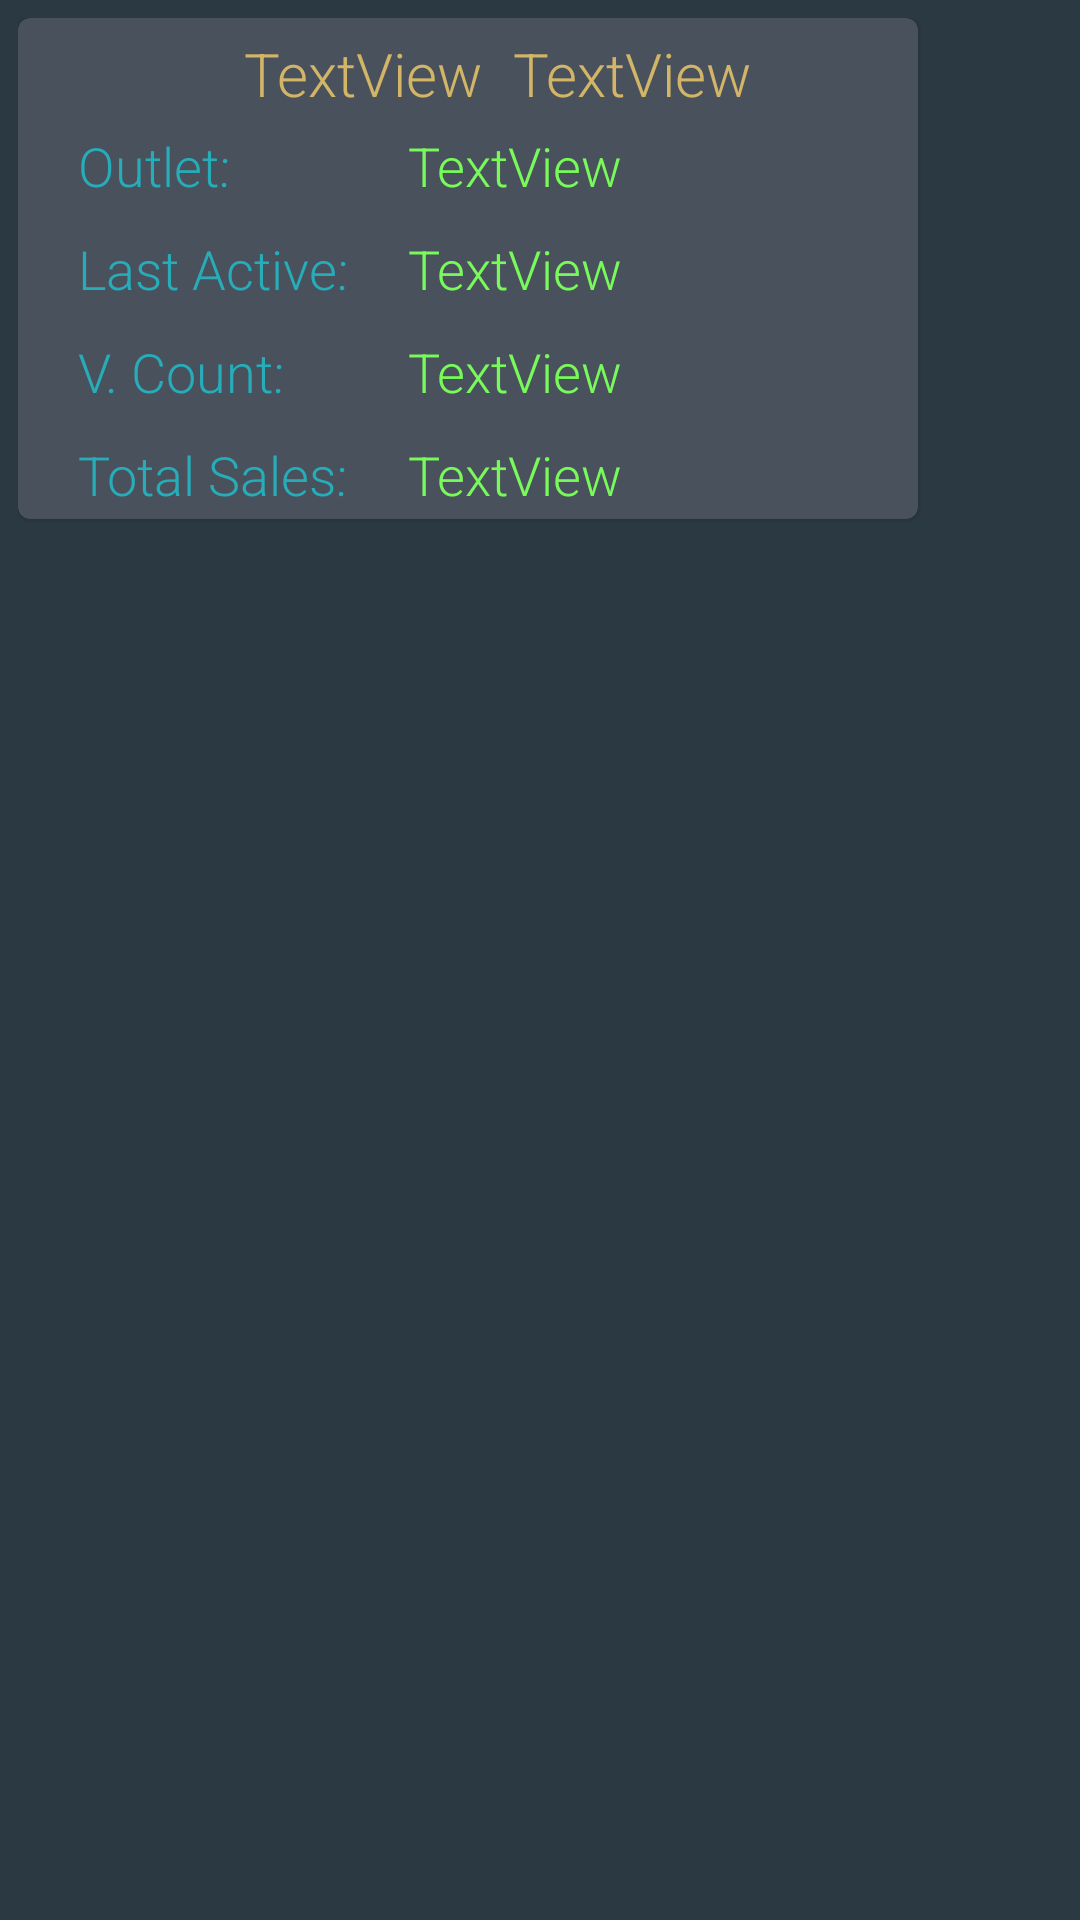

Layout XML and referenced resources for this Android screen:
<!-- AndroidManifest.xml: application theme Theme.VisualAnalysis -->
<!-- res/layout/vsm_card_element.xml -->
<?xml version="1.0" encoding="utf-8"?>
<LinearLayout xmlns:android="http://schemas.android.com/apk/res/android"
    xmlns:app="http://schemas.android.com/apk/res-auto"

    android:layout_width="wrap_content"
    android:layout_height="wrap_content"
    android:background="@color/cardBackgroundDark"
    android:padding="6dp">

    <com.google.android.material.card.MaterialCardView
        android:layout_width="wrap_content"
        android:layout_height="wrap_content"
        android:orientation="horizontal"
        app:cardBackgroundColor="#49515c"
        app:cardCornerRadius="4dp">


        <LinearLayout
            android:layout_width="300dp"
            android:layout_height="167dp"
            android:orientation="vertical"
            android:paddingStart="20dp">

            <LinearLayout
                android:layout_width="match_parent"
                android:layout_height="wrap_content"
                android:layout_marginTop="5dp"
                android:gravity="center_horizontal"
                android:orientation="horizontal">

                <TextView
                    android:id="@+id/distributorVsmCard"
                    android:layout_width="wrap_content"
                    android:layout_height="wrap_content"
                    android:fontFamily="sans-serif-light"
                    android:text="TextView"
                    android:textColor="@color/rowValueColor4"
                    android:textSize="20sp" />

                <TextView
                    android:id="@+id/vsmCardNameTxt"
                    android:layout_width="wrap_content"
                    android:layout_height="wrap_content"
                    android:layout_marginStart="10dp"
                    android:fontFamily="sans-serif-light"
                    android:text="TextView"
                    android:textColor="@color/rowValueColor4"
                    android:textSize="20sp" />
            </LinearLayout>

            <LinearLayout
                android:layout_width="match_parent"
                android:layout_height="wrap_content"
                android:layout_marginTop="5dp"
                android:orientation="vertical">

                <LinearLayout
                    android:layout_width="wrap_content"
                    android:layout_height="match_parent"
                    android:orientation="horizontal">

                    <TextView
                        android:id="@+id/textView20"
                        android:layout_width="100dp"
                        android:layout_height="wrap_content"
                        android:layout_gravity="center_vertical"
                        android:fontFamily="sans-serif-light"
                        android:text="Outlet:"
                        android:textColor="@color/rowValueColor1"
                        android:textSize="18dp" />

                    <TextView
                        android:id="@+id/vsmCardoutletTxt"
                        android:layout_width="match_parent"
                        android:layout_height="wrap_content"
                        android:layout_marginStart="10dp"
                        android:fontFamily="sans-serif-light"
                        android:text="TextView"
                        android:textColor="@color/rowValueColor3"
                        android:textSize="18dp" />

                </LinearLayout>

                <LinearLayout
                    android:layout_width="match_parent"
                    android:layout_height="match_parent"
                    android:layout_marginTop="10dp">

                    <TextView
                        android:id="@+id/textView25"
                        android:layout_width="100dp"
                        android:layout_height="wrap_content"
                        android:layout_gravity="center_vertical"
                        android:fontFamily="sans-serif-light"
                        android:text="Last Active:"
                        android:textColor="@color/rowValueColor1"
                        android:textSize="18sp" />

                    <TextView
                        android:id="@+id/vsmCardlastActive"
                        android:layout_width="match_parent"
                        android:layout_height="wrap_content"
                        android:layout_marginStart="10dp"
                        android:fontFamily="sans-serif-light"
                        android:text="TextView"
                        android:textColor="@color/rowValueColor3"
                        android:textSize="18sp" />

                </LinearLayout>

                <LinearLayout
                    android:layout_width="match_parent"
                    android:layout_height="wrap_content"
                    android:layout_gravity="center_vertical"
                    android:layout_marginTop="10dp">

                    <TextView
                        android:id="@+id/textView26"
                        android:layout_width="100dp"
                        android:layout_height="wrap_content"
                        android:fontFamily="sans-serif-light"
                        android:text="V. Count:"
                        android:textColor="@color/rowValueColor1"
                        android:textSize="18sp" />

                    <TextView
                        android:id="@+id/vsmCardVcount"
                        android:layout_width="match_parent"
                        android:layout_height="wrap_content"
                        android:layout_marginStart="10dp"
                        android:fontFamily="sans-serif-light"
                        android:text="TextView"
                        android:textColor="@color/rowValueColor3"
                        android:textSize="18sp" />

                </LinearLayout>

                <LinearLayout
                    android:layout_width="match_parent"
                    android:layout_height="wrap_content"
                    android:layout_marginTop="10dp">

                    <TextView
                        android:id="@+id/textView27"
                        android:layout_width="100dp"
                        android:layout_height="wrap_content"
                        android:layout_gravity="center_vertical"
                        android:fontFamily="sans-serif-light"
                        android:text="Total Sales:"
                        android:textColor="@color/rowValueColor1"
                        android:textSize="18sp" />

                    <TextView
                        android:id="@+id/vsmCardTotalSale"
                        android:layout_width="match_parent"
                        android:layout_height="wrap_content"
                        android:layout_marginStart="10dp"
                        android:fontFamily="sans-serif-light"
                        android:text="TextView"
                        android:textColor="@color/rowValueColor3"
                        android:textSize="18sp" />
                </LinearLayout>


            </LinearLayout>


        </LinearLayout>

    </com.google.android.material.card.MaterialCardView>
</LinearLayout>
<!-- resources referenced by this layout -->
<resources>
  <color name="cardBackgroundDark">#2b3942</color>
  <color name="rowValueColor1">#27adb9</color>
  <color name="rowValueColor3">#78FA5A</color>
  <color name="rowValueColor4">#d2b566</color>
  <style name="Theme.VisualAnalysis" parent="Theme.MaterialComponents.DayNight.NoActionBar">
          
          <item name="colorPrimary">@color/purple_500</item>
          <item name="colorPrimaryVariant">@color/purple_700</item>
          <item name="colorOnPrimary">@color/white</item>
          
          <item name="colorSecondary">@color/teal_200</item>
          <item name="colorSecondaryVariant">@color/teal_700</item>
          <item name="colorOnSecondary">@color/black</item>
          
          <item name="android:statusBarColor" tools:targetApi="l">?attr/colorPrimaryVariant</item>
          
      </style>
  <color name="purple_500">#FF6200EE</color>
  <color name="purple_700">#FF3700B3</color>
  <color name="white">#FFFFFFFF</color>
  <color name="teal_200">#FF03DAC5</color>
  <color name="teal_700">#FF018786</color>
  <color name="black">#FF000000</color>
</resources>
